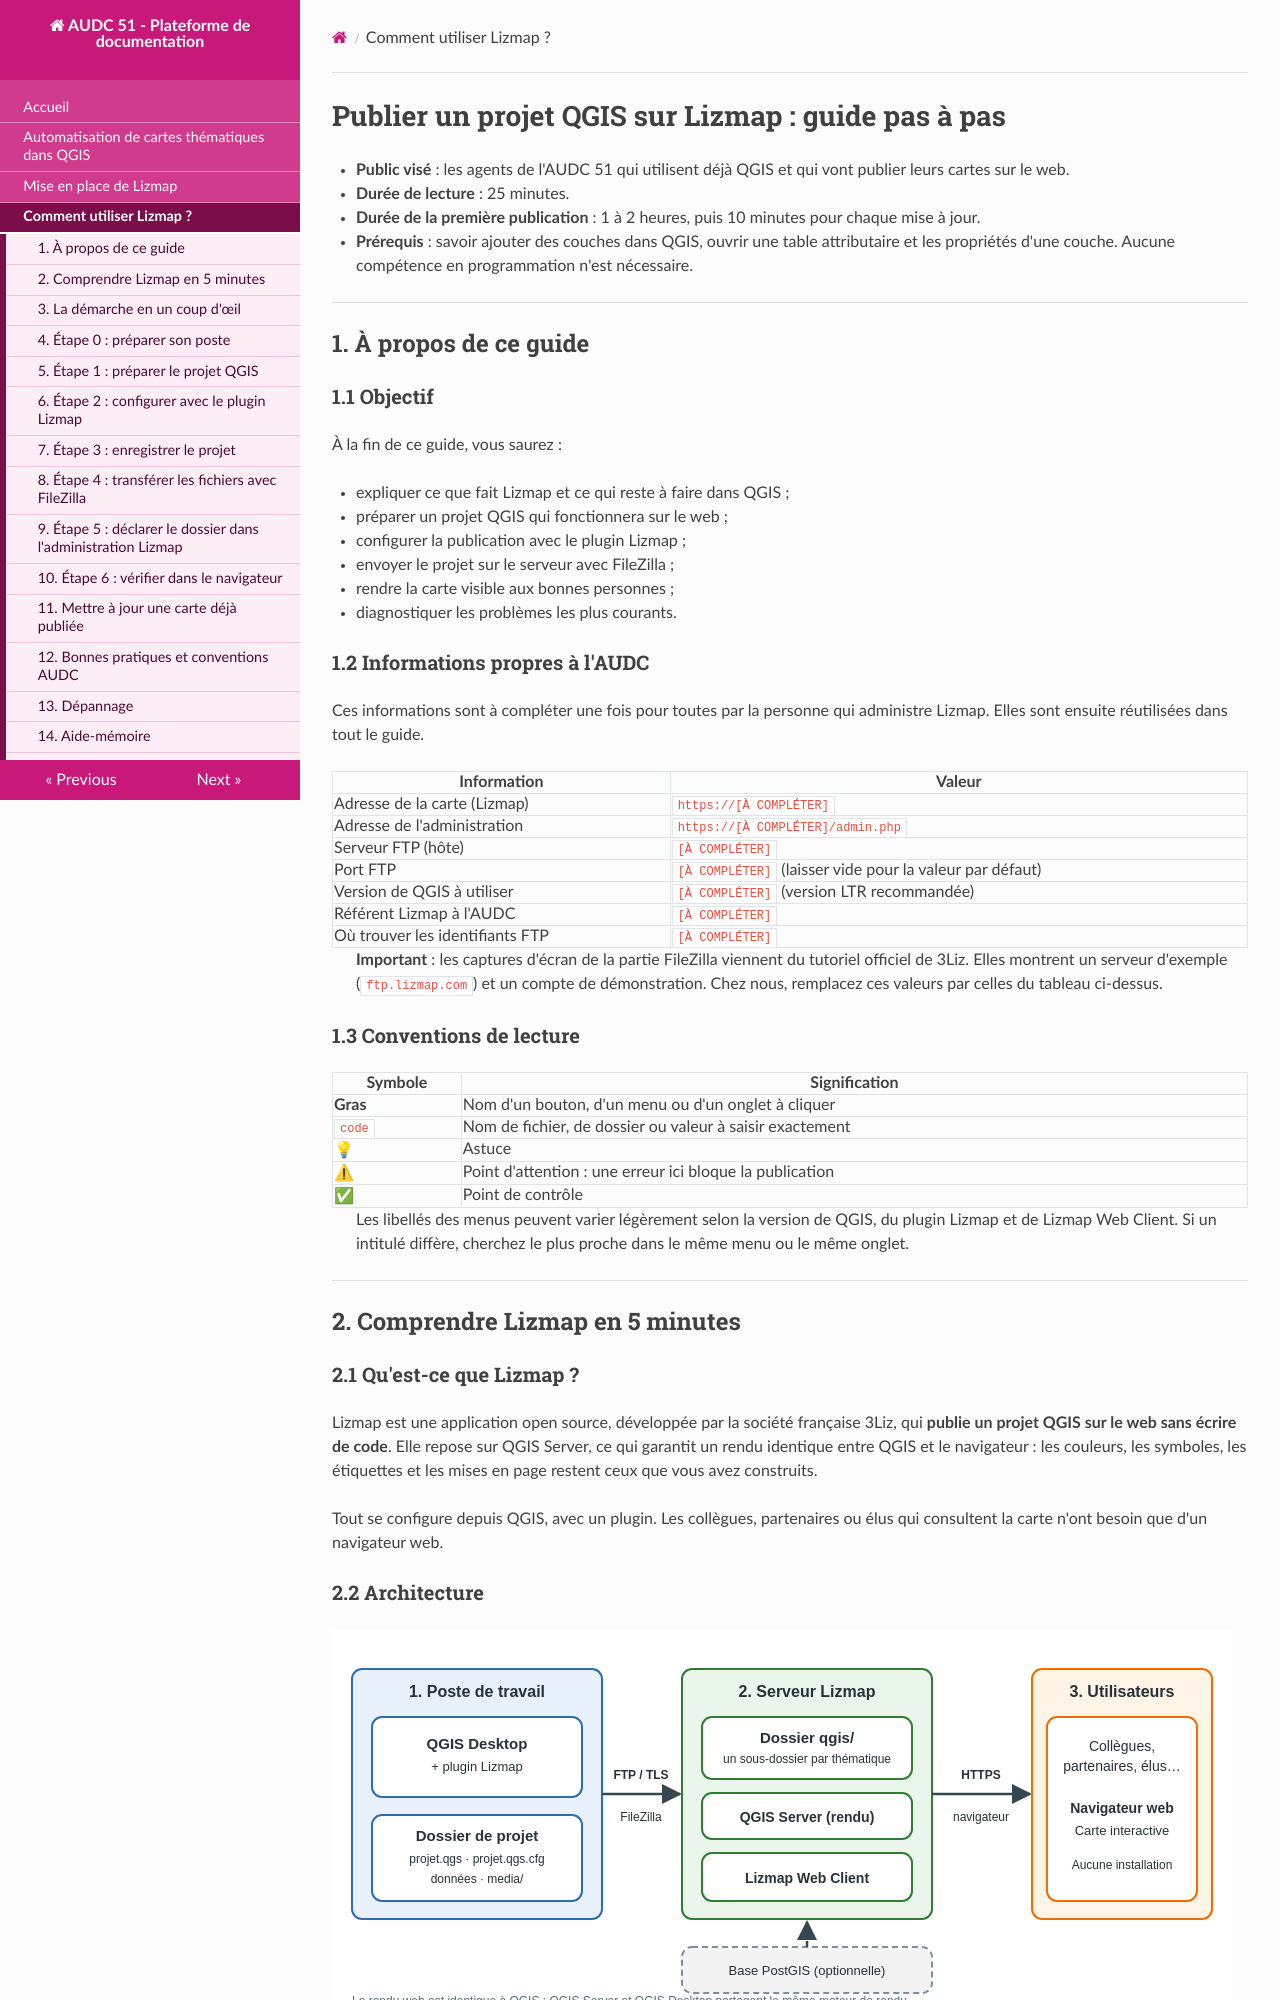

repository: audcchalons51/methodes_travaux_audc51 · page: formation-lizmap/index.html · generator: mkdocs

---
title: "Publier un projet QGIS sur Lizmap : guide pas à pas"
description: "Formation AUDC 51 : passer d'un projet QGIS à une carte web Lizmap, avec FileZilla, captures d'écran, schémas et dépannage."
---

# Publier un projet QGIS sur Lizmap : guide pas à pas

- **Public visé** : les agents de l'AUDC 51 qui utilisent déjà QGIS et qui vont publier leurs cartes sur le web.

- **Durée de lecture** : 25 minutes.
  
- **Durée de la première publication** : 1 à 2 heures, puis 10 minutes pour chaque mise à jour.

- **Prérequis** : savoir ajouter des couches dans QGIS, ouvrir une table attributaire et les propriétés d'une couche. Aucune compétence en programmation n'est nécessaire.

---

## 1. À propos de ce guide

### 1.1 Objectif

À la fin de ce guide, vous saurez :

- expliquer ce que fait Lizmap et ce qui reste à faire dans QGIS ;
- préparer un projet QGIS qui fonctionnera sur le web ;
- configurer la publication avec le plugin Lizmap ;
- envoyer le projet sur le serveur avec FileZilla ;
- rendre la carte visible aux bonnes personnes ;
- diagnostiquer les problèmes les plus courants.

### 1.2 Informations propres à l'AUDC

Ces informations sont à compléter une fois pour toutes par la personne qui administre Lizmap. Elles sont ensuite réutilisées dans tout le guide.

| Information | Valeur |
|---|---|
| Adresse de la carte (Lizmap) | `https://[À COMPLÉTER]` |
| Adresse de l'administration | `https://[À COMPLÉTER]/admin.php` |
| Serveur FTP (hôte) | `[À COMPLÉTER]` |
| Port FTP | `[À COMPLÉTER]` (laisser vide pour la valeur par défaut) |
| Version de QGIS à utiliser | `[À COMPLÉTER]` (version LTR recommandée) |
| Référent Lizmap à l'AUDC | `[À COMPLÉTER]` |
| Où trouver les identifiants FTP | `[À COMPLÉTER]` |

> **Important** : les captures d'écran de la partie FileZilla viennent du tutoriel officiel de 3Liz. Elles montrent un serveur d'exemple (`ftp.lizmap.com`) et un compte de démonstration. Chez nous, remplacez ces valeurs par celles du tableau ci-dessus.

### 1.3 Conventions de lecture

| Symbole | Signification |
|---|---|
| **Gras** | Nom d'un bouton, d'un menu ou d'un onglet à cliquer |
| `code` | Nom de fichier, de dossier ou valeur à saisir exactement |
| 💡 | Astuce |
| ⚠ | Point d'attention : une erreur ici bloque la publication |
| ✅ | Point de contrôle |

> Les libellés des menus peuvent varier légèrement selon la version de QGIS, du plugin Lizmap et de Lizmap Web Client. Si un intitulé diffère, cherchez le plus proche dans le même menu ou le même onglet.

---

## 2. Comprendre Lizmap en 5 minutes

### 2.1 Qu'est-ce que Lizmap ?

Lizmap est une application open source, développée par la société française 3Liz, qui **publie un projet QGIS sur le web sans écrire de code**. Elle repose sur QGIS Server, ce qui garantit un rendu identique entre QGIS et le navigateur : les couleurs, les symboles, les étiquettes et les mises en page restent ceux que vous avez construits.

Tout se configure depuis QGIS, avec un plugin. Les collègues, partenaires ou élus qui consultent la carte n'ont besoin que d'un navigateur web.
